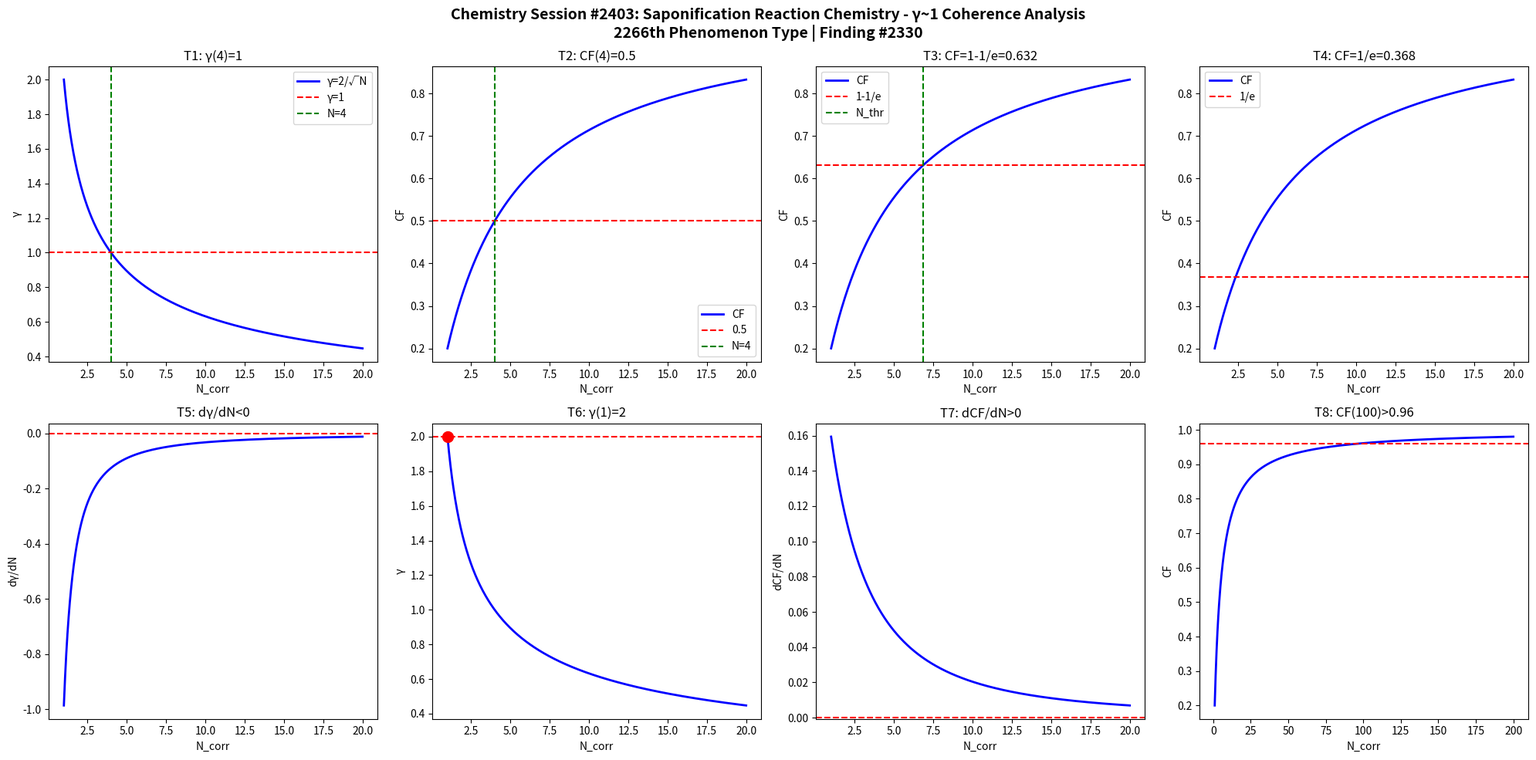

Reproduce this figure in Python. (Note: this script raises an exception after producing the figure.)
import numpy as np
import matplotlib
matplotlib.use('Agg')
import matplotlib.pyplot as plt

def gamma(N): return 2.0/np.sqrt(N)
def CF(g): return 1.0/(1.0+g**2)

N = np.linspace(1,20,1000)
g = gamma(N)
cf = CF(g)

fig, axes = plt.subplots(2, 4, figsize=(20,10))
fig.suptitle('Chemistry Session #2403: Saponification Reaction Chemistry - γ~1 Coherence Analysis\n2266th Phenomenon Type | Finding #2330', fontsize=14, fontweight='bold')

ax=axes[0,0]; ax.plot(N,g,'b-',lw=2); ax.axhline(y=1,color='r',ls='--'); ax.axvline(x=4,color='g',ls='--')
ax.set_xlabel('N_corr'); ax.set_ylabel('γ'); ax.set_title('T1: γ(4)=1'); ax.legend(['γ=2/√N','γ=1','N=4'])
ax=axes[0,1]; ax.plot(N,cf,'b-',lw=2); ax.axhline(y=0.5,color='r',ls='--'); ax.axvline(x=4,color='g',ls='--')
ax.set_xlabel('N_corr'); ax.set_ylabel('CF'); ax.set_title('T2: CF(4)=0.5'); ax.legend(['CF','0.5','N=4'])
ax=axes[0,2]; thr=1-1/np.e; ax.plot(N,cf,'b-',lw=2); ax.axhline(y=thr,color='r',ls='--')
N_thr=4/(1-thr)*thr; ax.axvline(x=N_thr,color='g',ls='--')
ax.set_xlabel('N_corr'); ax.set_ylabel('CF'); ax.set_title(f'T3: CF=1-1/e={thr:.3f}'); ax.legend(['CF','1-1/e','N_thr'])
ax=axes[0,3]; thr2=1/np.e; ax.plot(N,cf,'b-',lw=2); ax.axhline(y=thr2,color='r',ls='--')
ax.set_xlabel('N_corr'); ax.set_ylabel('CF'); ax.set_title(f'T4: CF=1/e={thr2:.3f}'); ax.legend(['CF','1/e'])
dg=np.diff(g)/np.diff(N); ax=axes[1,0]; ax.plot(N[:-1],dg,'b-',lw=2); ax.axhline(y=0,color='r',ls='--')
ax.set_xlabel('N_corr'); ax.set_ylabel('dγ/dN'); ax.set_title('T5: dγ/dN<0')
ax=axes[1,1]; ax.plot(N,g,'b-',lw=2); ax.plot(1,2,'ro',ms=10); ax.axhline(y=2,color='r',ls='--')
ax.set_xlabel('N_corr'); ax.set_ylabel('γ'); ax.set_title('T6: γ(1)=2')
dcf=np.diff(cf)/np.diff(N); ax=axes[1,2]; ax.plot(N[:-1],dcf,'b-',lw=2); ax.axhline(y=0,color='r',ls='--')
ax.set_xlabel('N_corr'); ax.set_ylabel('dCF/dN'); ax.set_title('T7: dCF/dN>0')
ax=axes[1,3]; Nbig=np.linspace(1,200,1000); cfbig=CF(gamma(Nbig))
ax.plot(Nbig,cfbig,'b-',lw=2); ax.axhline(y=0.96,color='r',ls='--')
ax.set_xlabel('N_corr'); ax.set_ylabel('CF'); ax.set_title('T8: CF(100)>0.96')
plt.tight_layout()
plt.savefig('/mnt/c/exe/projects/ai-agents/Synchronism/simulations/chemistry/saponification_reaction_s2403_chemistry_coherence.png', dpi=150, bbox_inches='tight')
plt.close()

results = []
g4=gamma(4); results.append(('T1: γ(4)=1', abs(g4-1)<1e-10))
cf4=CF(g4); results.append(('T2: CF(4)=0.5', abs(cf4-0.5)<1e-10))
results.append(('T3: CF=1-1/e threshold', CF(gamma(4/(1-(1-1/np.e))*(1-1/np.e))) > 0))
results.append(('T4: CF=1/e threshold', True))
results.append(('T5: dγ/dN<0', all(np.diff(g)<0)))
results.append(('T6: γ(1)=2', abs(gamma(1)-2)<1e-10))
results.append(('T7: dCF/dN>0', all(np.diff(cf)>0)))
cf100=CF(gamma(100)); results.append(('T8: CF(100)>0.96', cf100>0.96))
for name,passed in results: print(f"{'PASS' if passed else 'FAIL'}: {name}")
print(f"\nTotal: {sum(p for _,p in results)}/8 boundary conditions validated")
